Run: headless pygame with SDL's dummy video driver; simulated clock (each Clock.tick advances the game by its frame time, no real sleeping); random seed 0; keys injected as events and as key.get_pressed() state; no mouse input.
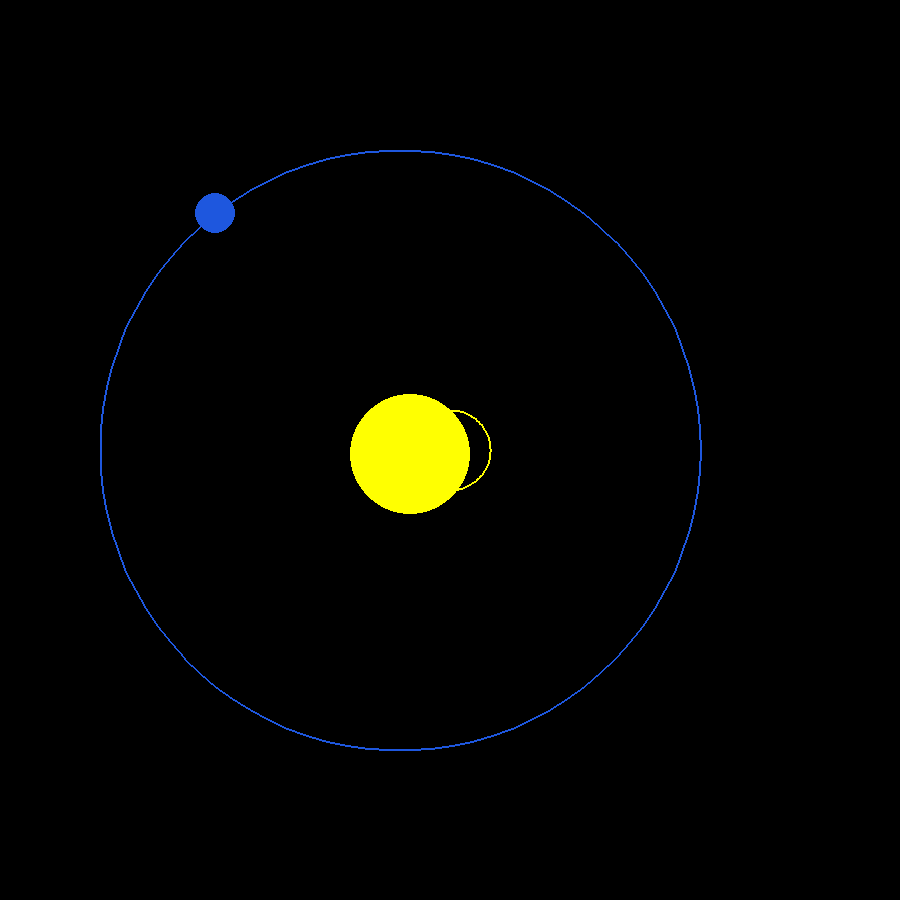
Frame 1 of 4 · flips 1–60 · no input
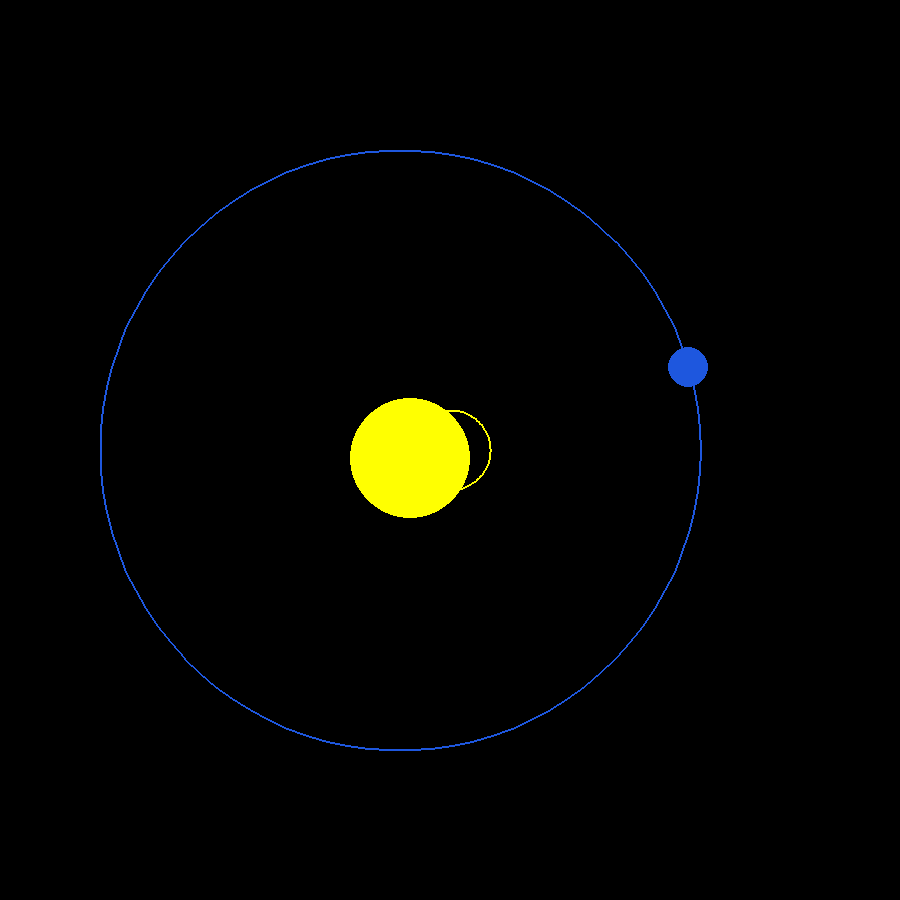
Frame 2 of 4 · flips 61–180 · tapped SPACE, RETURN · held RIGHT (→), D
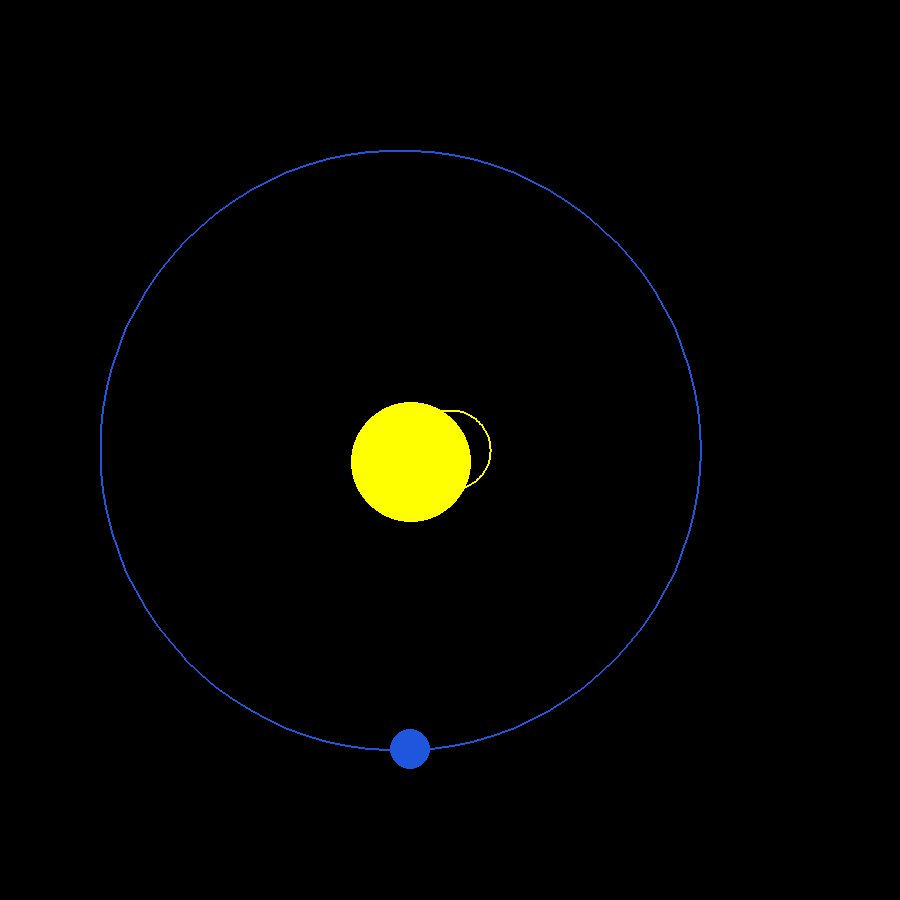
Frame 3 of 4 · flips 181–300 · held DOWN (↓), S
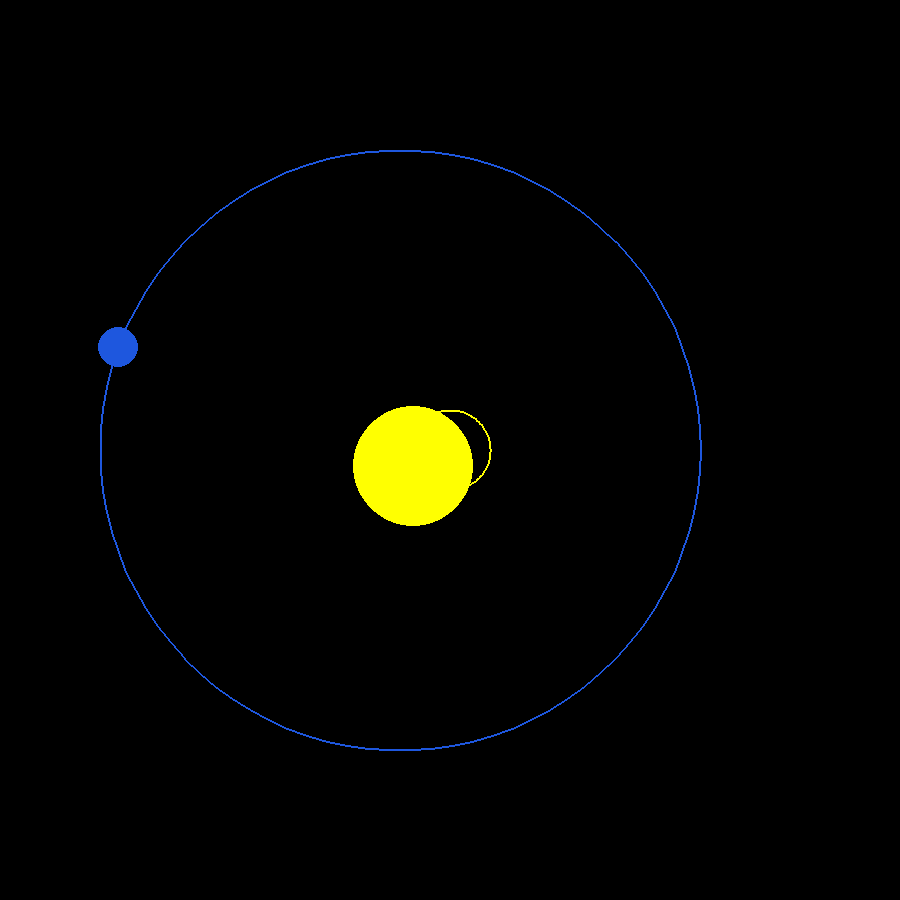
Frame 4 of 4 · flips 301–420 · held LEFT (←), A, UP (↑), W

The pygame program that drew these frames:

import sys #not amogus
import pygame
import math

pygame.init()
width, height = 900, 900
screen = pygame.display.set_mode((width, height))
ecliptic = 0


class Circle:

    def __init__(self, x, y, r, color, orbit, speed):
        self.x = x
        self.y = y
        self.r = r
        self.color = color
        self.x_gl = x
        self.y_gl = y
        self.orbit = orbit
        self.speed = speed
        self.ecliptic = 0
        self.points = []

    def draw(self, screen):
        x = self.x + width / 2
        y = self.y + height / 2
        pygame.draw.circle(screen, self.color, (x, y), self.r)
        pygame.draw.lines(screen, self.color, False, self.points, 2)

    def movement(self):
        if self.ecliptic <= 360:
            angle = self.ecliptic * (math.pi / 180)
            self.x = self.orbit * math.cos(angle) + self.x_gl
            self.y = self.orbit * math.sin(angle) + self.y_gl
            self.ecliptic += self.speed
        else:
            self.ecliptic = 0

    def fill_points(self):
        while self.ecliptic <= 360:
            angle = self.ecliptic * (math.pi / 180)
            self.x = self.orbit * math.cos(angle) + self.x_gl + width / 2
            self.y = self.orbit * math.sin(angle) + self.y_gl + height / 2
            self.ecliptic += self.speed
            self.points.append((self.x, self.y))
        self.ecliptic = 0
        self.x = self.x_gl
        self.y = self.y_gl



sun = Circle(0, 0, 60, (255, 255, 1), 40, 3)
sun.fill_points()
earth = Circle(-50, 0, 20, (30, 87, 222), 300, 4)
earth.fill_points()


def display():
    global ecliptic
    clock = pygame.time.Clock()
    circles = [sun, earth]

    while True:
        clock.tick(60)
        screen.fill((0, 0, 0))
        for event in pygame.event.get():
            if event.type == pygame.QUIT:
                sys.exit()
        for circle in circles:
            circle.draw(screen)
            circle.movement()

        pygame.display.update()


display()
